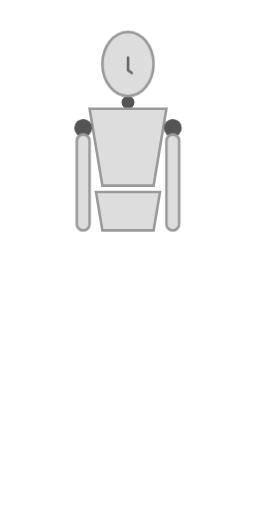
t = 0.00 s
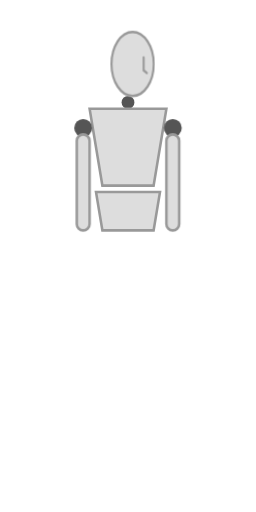
t = 1.20 s
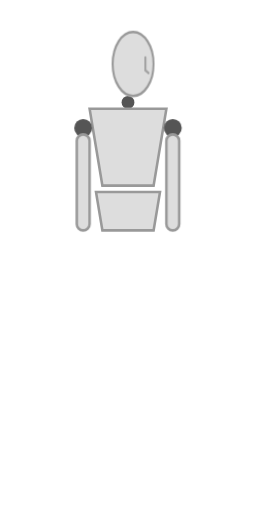
t = 2.80 s
t = 4.00 s: frame unchanged from t = 0.00 s, image omitted
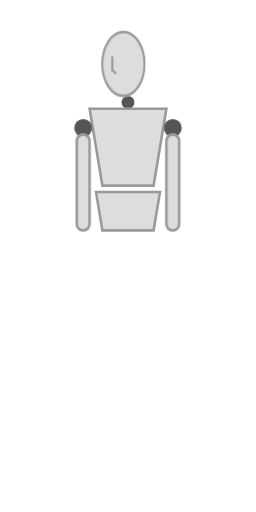
t = 5.20 s
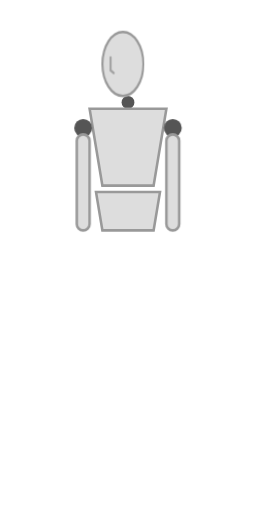
t = 6.80 s

The animated SVG that drew these frames (rendered in a browser with its animation timeline set to each time). Animation: 1 CSS @keyframes rule; one cycle of 8.00 s, repeats indefinitely.

<svg viewBox="0 0 200 400" xmlns="http://www.w3.org/2000/svg" class="stretching-mannequin">
  <style>
    .joint { fill: #555; }
    .limb { fill: #ddd; stroke: #999; stroke-width: 2; }
    
    /* Rotation Logic: Squash the head and move the 'nose' */
    .animate-rotation {
      transform-origin: center;
      transform-box: fill-box;
      animation: neck-rotate 8s ease-in-out infinite;
    }

    @keyframes neck-rotate {
      0%, 100% { transform: scaleX(1) translateX(0); }
      20%, 40% { transform: scaleX(0.8) translateX(5px); }  /* Turn Right (squash + shift) */
      50% { transform: scaleX(1) translateX(0); }           /* Center */
      70%, 90% { transform: scaleX(0.8) translateX(-5px); } /* Turn Left (squash + shift) */
    }

    /* Move the nose further to emphasize the turn */
    .nose-move {
      animation: nose-slide 8s ease-in-out infinite;
    }

    @keyframes nose-slide {
      0%, 50%, 100% { transform: translateX(0); opacity: 1; }
      20%, 40% { transform: translateX(12px); opacity: 0.5; } /* Nose moves to edge */
      70%, 90% { transform: translateX(-12px); opacity: 0.5; } 
    }
  </style>

  <g id="body">
    <circle id="neck" cx="100" cy="80" r="5" class="joint"/>
    <path id="chest" d="M70 85 h60 l-10 60 h-40 z" class="limb"/>
    <path id="pelvis" d="M75 150 h50 l-5 30 h-40 z" class="limb"/>
  </g>

  <g class="animate-rotation">
    <ellipse id="head" cx="100" cy="50" rx="20" ry="25" class="limb"/>
    <path class="nose-move" d="M100 45 v10 l3 2" fill="none" stroke="#666" stroke-width="2" stroke-linecap="round"/>
  </g>

  <g id="arm-right"><circle cx="135" cy="100" r="7" class="joint"/><rect x="130" y="105" width="10" height="75" rx="5" class="limb"/></g>
  <g id="arm-left"><circle cx="65" cy="100" r="7" class="joint"/><rect x="60" y="105" width="10" height="75" rx="5" class="limb"/></g>
</svg>
